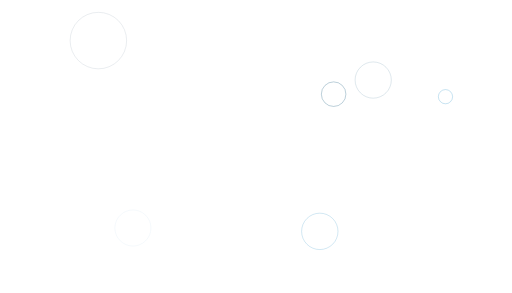
t = 0.00 s
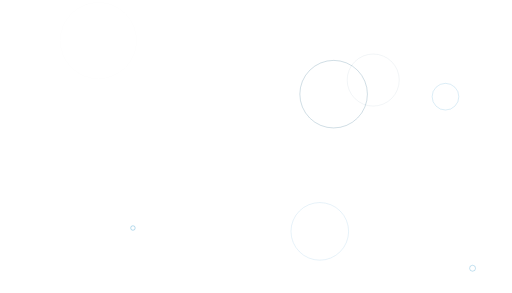
t = 1.32 s
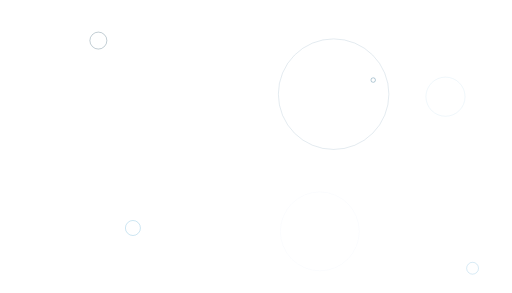
t = 2.63 s
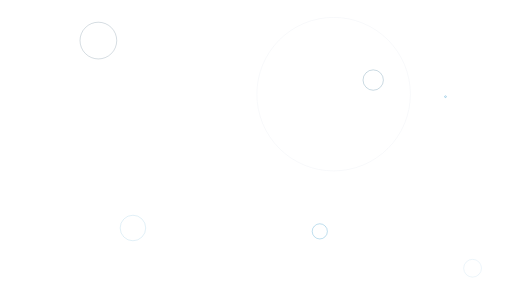
t = 3.95 s

The animated SVG that drew these frames (rendered in a browser with its animation timeline set to each time). Animation: 14 SMIL elements (animate=14); one cycle of 5.26 s, repeats indefinitely.

<svg xmlns="http://www.w3.org/2000/svg" xmlns:xlink="http://www.w3.org/1999/xlink" width="1652" height="944" preserveAspectRatio="xMidYMid" viewBox="0 0 1652 944" style="shape-rendering:auto;display:block;background:#fff"><g><circle cx="1524.797" cy="864.775" r="38.312" fill="none" stroke="#007fbd" stroke-width="1"><animate attributeName="r" begin="0s" dur="5.2631578947368425s" repeatCount="indefinite" values="0;38.311614175401864"/><animate attributeName="opacity" begin="0s" dur="5.2631578947368425s" repeatCount="indefinite" values="1;0"/></circle><circle cx="1076.47" cy="303.133" r="277.438" fill="none" stroke="#004d73" stroke-width="1"><animate attributeName="r" begin="-0.7518796992481204s" dur="5.2631578947368425s" repeatCount="indefinite" values="0;277.4383264570945"/><animate attributeName="opacity" begin="-0.7518796992481204s" dur="5.2631578947368425s" repeatCount="indefinite" values="1;0"/></circle><circle cx="1437.378" cy="311.254" r="80.365" fill="none" stroke="#007fbd" stroke-width="1"><animate attributeName="r" begin="-1.5037593984962407s" dur="5.2631578947368425s" repeatCount="indefinite" values="0;80.36511854410404"/><animate attributeName="opacity" begin="-1.5037593984962407s" dur="5.2631578947368425s" repeatCount="indefinite" values="1;0"/></circle><circle cx="1031.839" cy="745.85" r="136.993" fill="none" stroke="#007fbd" stroke-width="1"><animate attributeName="r" begin="-2.255639097744361s" dur="5.2631578947368425s" repeatCount="indefinite" values="0;136.9932775172169"/><animate attributeName="opacity" begin="-2.255639097744361s" dur="5.2631578947368425s" repeatCount="indefinite" values="1;0"/></circle><circle cx="1204.184" cy="257.602" r="102.254" fill="none" stroke="#004d73" stroke-width="1"><animate attributeName="r" begin="-3.0075187969924815s" dur="5.2631578947368425s" repeatCount="indefinite" values="0;102.25409245790144"/><animate attributeName="opacity" begin="-3.0075187969924815s" dur="5.2631578947368425s" repeatCount="indefinite" values="1;0"/></circle><circle cx="317.424" cy="130.244" r="127.618" fill="none" stroke="#00334e" stroke-width="1"><animate attributeName="r" begin="-3.759398496240602s" dur="5.2631578947368425s" repeatCount="indefinite" values="0;127.6179914274732"/><animate attributeName="opacity" begin="-3.759398496240602s" dur="5.2631578947368425s" repeatCount="indefinite" values="1;0"/></circle><circle cx="428.912" cy="734.959" r="67.904" fill="none" stroke="#007fbd" stroke-width="1"><animate attributeName="r" begin="-4.511278195488722s" dur="5.2631578947368425s" repeatCount="indefinite" values="0;67.90443152458745"/><animate attributeName="opacity" begin="-4.511278195488722s" dur="5.2631578947368425s" repeatCount="indefinite" values="1;0"/></circle></g></svg>
